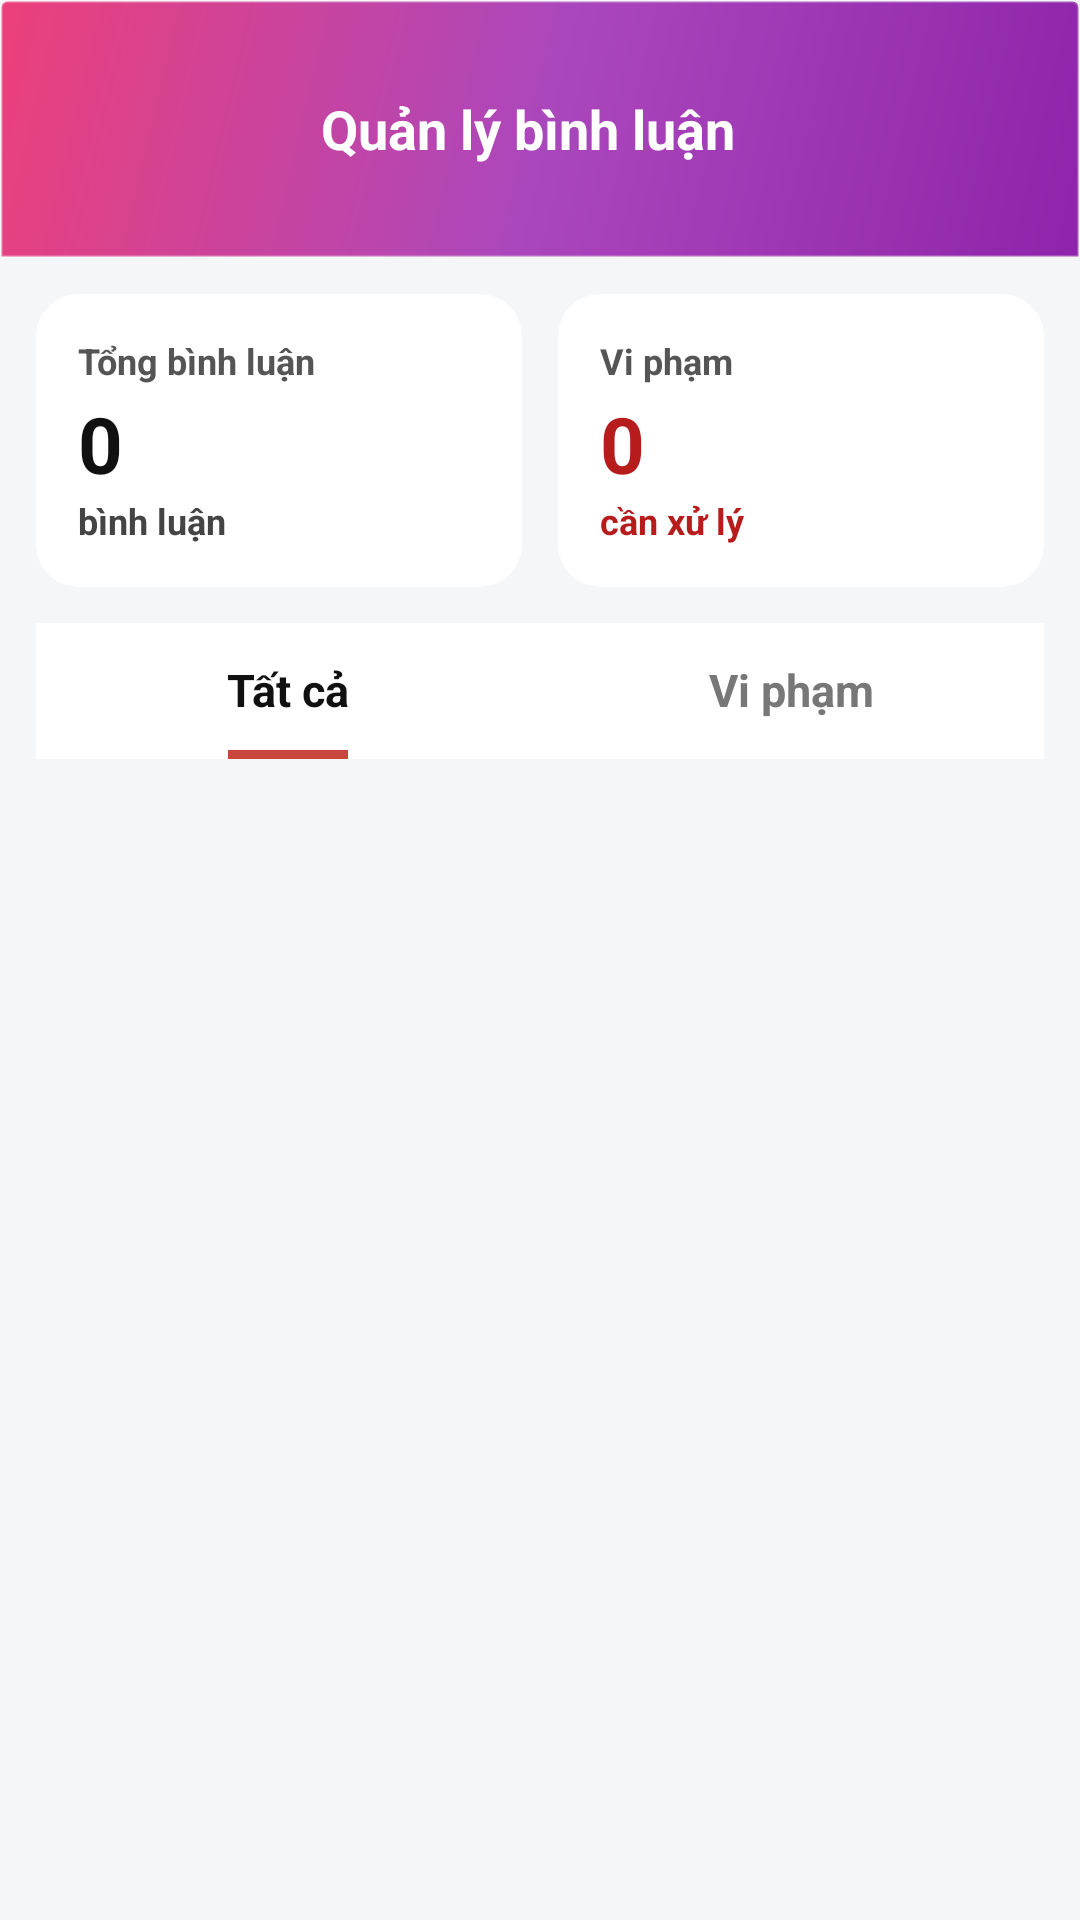

Layout XML and referenced resources for this Android screen:
<!-- AndroidManifest.xml: application theme Theme.AppTapchikhoakhoc -->
<!-- res/layout/activity_comment_stats_detail.xml -->
<?xml version="1.0" encoding="utf-8"?>
<LinearLayout xmlns:android="http://schemas.android.com/apk/res/android"
    xmlns:app="http://schemas.android.com/apk/res-auto"
    android:id="@+id/rootLayout"
    android:layout_width="match_parent"
    android:layout_height="match_parent"
    android:orientation="vertical"
    android:background="#F4F6F8">

    
    <LinearLayout
        android:id="@+id/headerLayout"
        android:layout_width="match_parent"
        android:layout_height="86dp"
        android:background="@drawable/toolbar_gradient_red"
        android:gravity="center_vertical"
        android:orientation="horizontal"
        android:paddingStart="8dp"
        android:paddingEnd="16dp">

        <ImageView
            android:id="@+id/btn_back"
            android:layout_width="40dp"
            android:layout_height="40dp"
            android:src="@drawable/back"
            android:tint="@android:color/white"
            android:padding="8dp"
            android:background="@drawable/ripple_circle_white" />

        <TextView
            android:layout_width="0dp"
            android:layout_height="wrap_content"
            android:layout_weight="1"
            android:text="Quản lý bình luận"
            android:textColor="@android:color/white"
            android:textSize="18sp"
            android:textStyle="bold"
            android:gravity="center"
            android:paddingEnd="40dp" />

    </LinearLayout>

    <androidx.core.widget.NestedScrollView
        android:layout_width="match_parent"
        android:layout_height="match_parent">

        <LinearLayout
            android:layout_width="match_parent"
            android:layout_height="wrap_content"
            android:orientation="vertical"
            android:padding="12dp">

            
            <LinearLayout
                android:layout_width="match_parent"
                android:layout_height="wrap_content"
                android:orientation="horizontal"
                android:layout_marginBottom="12dp"
                android:weightSum="2">

                <androidx.cardview.widget.CardView
                    android:id="@+id/cardTotalComments"
                    android:layout_width="0dp"
                    android:layout_height="wrap_content"
                    android:layout_weight="1"
                    android:layout_marginEnd="6dp"
                    app:cardCornerRadius="14dp"
                    app:cardElevation="0dp"
                    app:cardBackgroundColor="@android:color/white">

                    <LinearLayout
                        android:layout_width="match_parent"
                        android:layout_height="wrap_content"
                        android:orientation="vertical"
                        android:padding="14dp">

                        <TextView
                            android:id="@+id/tvLabelTotal"
                            android:layout_width="wrap_content"
                            android:layout_height="wrap_content"
                            android:text="Tổng bình luận"
                            android:textSize="12sp"
                            android:textStyle="bold"
                            android:textColor="#555555" />

                        <TextView
                            android:id="@+id/tvSummaryTotal"
                            android:layout_width="wrap_content"
                            android:layout_height="wrap_content"
                            android:text="0"
                            android:textSize="26sp"
                            android:textStyle="bold"
                            android:textColor="#111111"
                            android:layout_marginTop="2dp" />

                        <TextView
                            android:id="@+id/tvLabelBinhLuan"
                            android:layout_width="wrap_content"
                            android:layout_height="wrap_content"
                            android:text="bình luận"
                            android:textSize="12sp"
                            android:textStyle="bold"
                            android:textColor="#444444" />

                    </LinearLayout>
                </androidx.cardview.widget.CardView>

                <androidx.cardview.widget.CardView
                    android:id="@+id/cardViolated"
                    android:layout_width="0dp"
                    android:layout_height="wrap_content"
                    android:layout_weight="1"
                    android:layout_marginStart="6dp"
                    app:cardCornerRadius="14dp"
                    app:cardElevation="0dp"
                    app:cardBackgroundColor="@android:color/white">

                    <LinearLayout
                        android:layout_width="match_parent"
                        android:layout_height="wrap_content"
                        android:orientation="vertical"
                        android:padding="14dp">

                        <TextView
                            android:id="@+id/tvLabelViolated"
                            android:layout_width="wrap_content"
                            android:layout_height="wrap_content"
                            android:text="Vi phạm"
                            android:textSize="12sp"
                            android:textStyle="bold"
                            android:textColor="#555555" />

                        <TextView
                            android:id="@+id/tvSummaryViolated"
                            android:layout_width="wrap_content"
                            android:layout_height="wrap_content"
                            android:text="0"
                            android:textSize="26sp"
                            android:textStyle="bold"
                            android:textColor="#B71C1C"
                            android:layout_marginTop="2dp" />

                        <TextView
                            android:id="@+id/tvLabelCanXuLy"
                            android:layout_width="wrap_content"
                            android:layout_height="wrap_content"
                            android:text="cần xử lý"
                            android:textSize="12sp"
                            android:textStyle="bold"
                            android:textColor="#B71C1C" />

                    </LinearLayout>
                </androidx.cardview.widget.CardView>

            </LinearLayout>

            
            <LinearLayout
                android:id="@+id/tabLayout"
                android:layout_width="match_parent"
                android:layout_height="wrap_content"
                android:orientation="horizontal"
                android:background="@android:color/white"
                android:layout_marginBottom="10dp">

                <LinearLayout
                    android:layout_width="0dp"
                    android:layout_height="wrap_content"
                    android:layout_weight="1"
                    android:orientation="vertical"
                    android:gravity="center">

                    <TextView
                        android:id="@+id/tvFilterAll"
                        android:layout_width="wrap_content"
                        android:layout_height="wrap_content"
                        android:text="Tất cả"
                        android:textSize="15sp"
                        android:textStyle="bold"
                        android:textColor="#111111"
                        android:paddingTop="12dp"
                        android:paddingBottom="10dp" />

                    <View
                        android:id="@+id/tabIndicatorAll"
                        android:layout_width="40dp"
                        android:layout_height="3dp"
                        android:background="#C8463D" />

                </LinearLayout>

                <LinearLayout
                    android:layout_width="0dp"
                    android:layout_height="wrap_content"
                    android:layout_weight="1"
                    android:orientation="vertical"
                    android:gravity="center">

                    <TextView
                        android:id="@+id/tvFilterViolated"
                        android:layout_width="wrap_content"
                        android:layout_height="wrap_content"
                        android:text="Vi phạm"
                        android:textSize="15sp"
                        android:textStyle="bold"
                        android:textColor="#777777"
                        android:paddingTop="12dp"
                        android:paddingBottom="10dp" />

                    <View
                        android:id="@+id/tabIndicatorViolated"
                        android:layout_width="40dp"
                        android:layout_height="3dp"
                        android:background="#C8463D"
                        android:visibility="invisible" />

                </LinearLayout>

            </LinearLayout>

            
            <TextView
                android:id="@+id/tvEmpty"
                android:layout_width="match_parent"
                android:layout_height="wrap_content"
                android:text="Chưa có bình luận nào"
                android:gravity="center"
                android:padding="40dp"
                android:textSize="15sp"
                android:textStyle="bold"
                android:textColor="#888888"
                android:visibility="gone" />

            
            <androidx.recyclerview.widget.RecyclerView
                android:id="@+id/recyclerView"
                android:layout_width="match_parent"
                android:layout_height="wrap_content"
                android:nestedScrollingEnabled="false" />

        </LinearLayout>
    </androidx.core.widget.NestedScrollView>

</LinearLayout>
<!-- resources referenced by this layout -->
<resources>
  <!-- drawable ripple_circle_white (drawable) -->
  <?xml version="1.0" encoding="utf-8"?>
  <ripple xmlns:android="http://schemas.android.com/apk/res/android"
      android:color="#4DFFFFFF">
      <item android:id="@android:id/mask">
          <shape android:shape="oval">
              <solid android:color="#FFFFFF"/>
          </shape>
      </item>
      <item>
          <shape android:shape="oval">
              <solid android:color="@android:color/transparent"/>
          </shape>
      </item>
  </ripple>
  <!-- drawable toolbar_gradient_red (drawable) -->
  <?xml version="1.0" encoding="utf-8"?>
  <shape xmlns:android="http://schemas.android.com/apk/res/android"
      android:shape="rectangle">
      <gradient
          android:startColor="#8E24AA"
          android:centerColor="#AB47BC"
          android:endColor="#EC407A"
          android:angle="135" />
      <corners
          android:topLeftRadius="2dp"
          android:topRightRadius="2dp"
          android:bottomLeftRadius="0dp"
          android:bottomRightRadius="0dp" />
      <stroke
          android:width="1dp"
          android:color="#33FFFFFF" />
  </shape>
  <style name="Theme.AppTapchikhoakhoc" parent="Base.Theme.AppTapchikhoakhoc" />
  <style name="Base.Theme.AppTapchikhoakhoc" parent="Theme.Material3.DayNight.NoActionBar">
          
          
      </style>
</resources>
